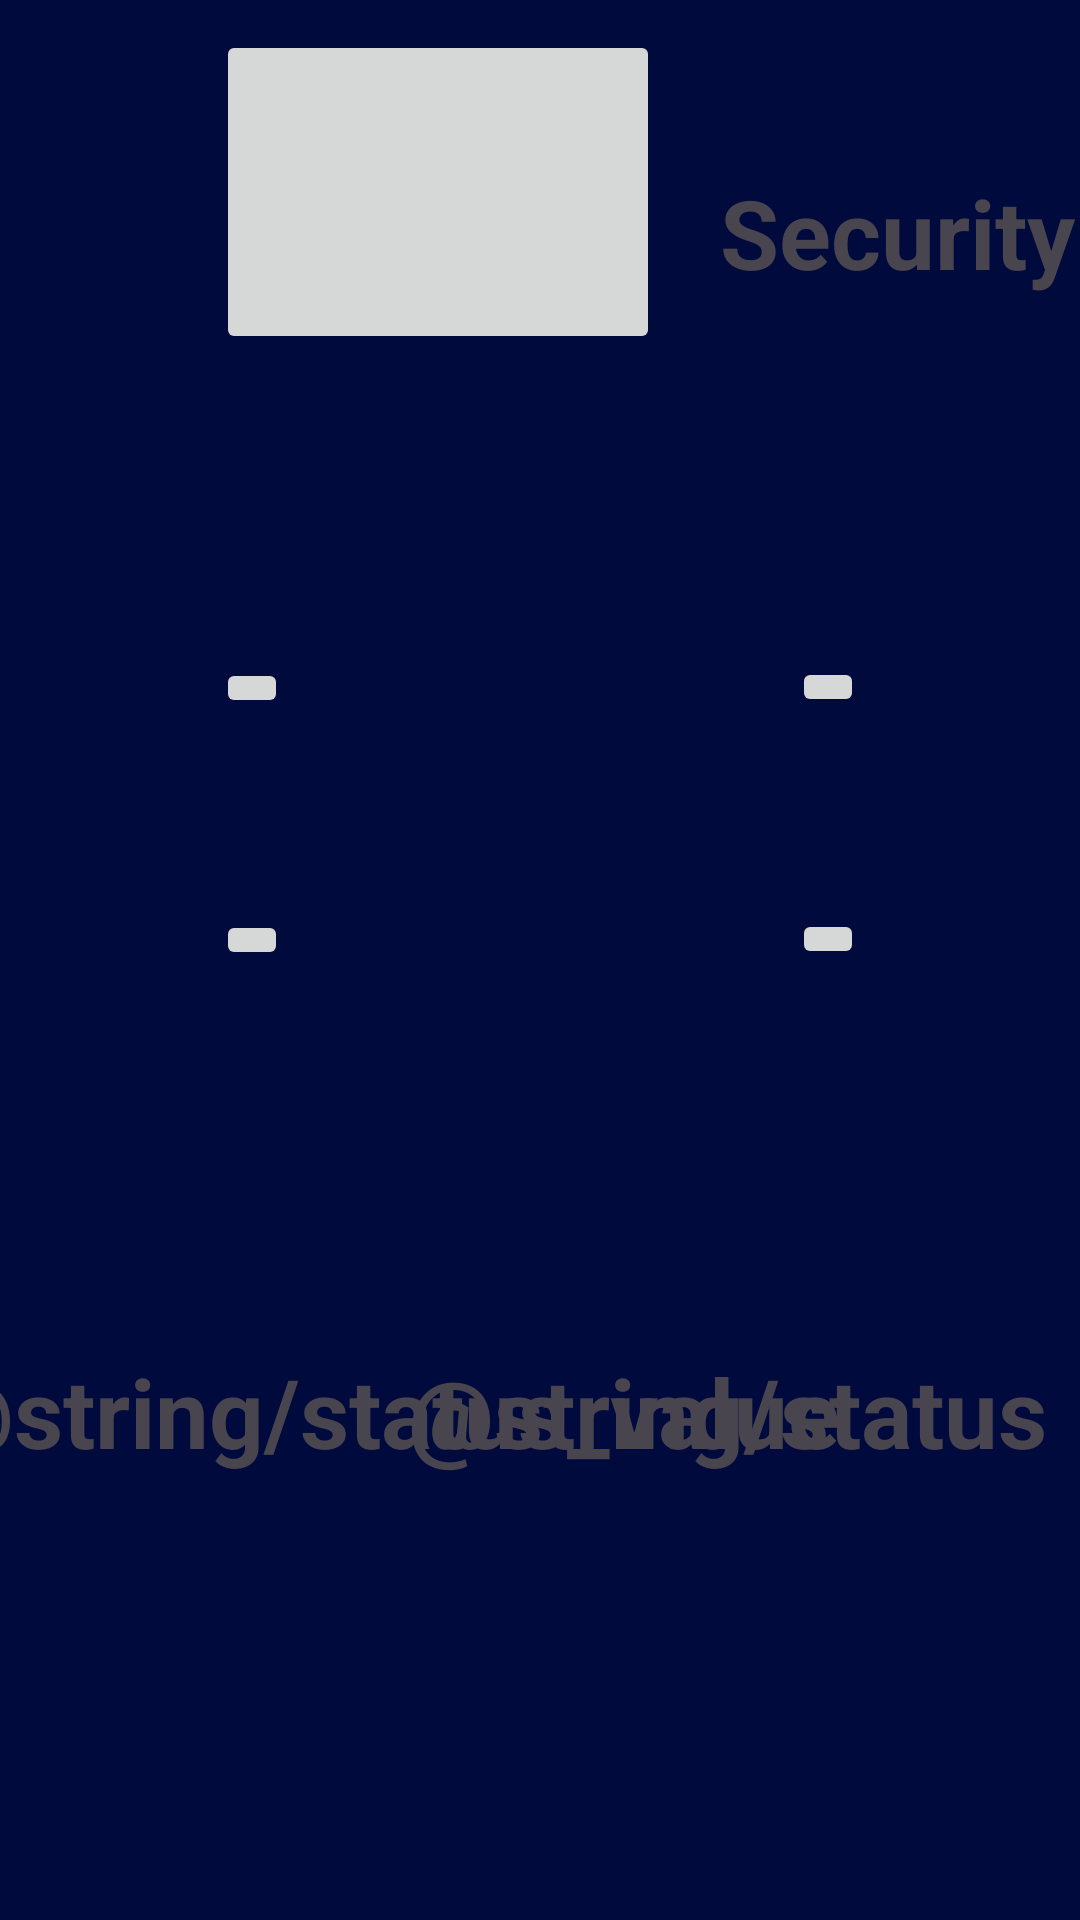

Layout XML and referenced resources for this Android screen:
<!-- AndroidManifest.xml: application theme Theme.SecurityZone -->
<!-- res/layout/activity_main.xml -->
<?xml version="1.0" encoding="utf-8"?>
<androidx.constraintlayout.widget.ConstraintLayout xmlns:android="http://schemas.android.com/apk/res/android"
    xmlns:app="http://schemas.android.com/apk/res-auto"
    xmlns:tools="http://schemas.android.com/tools"
    android:id="@+id/main"
    android:layout_width="match_parent"
    android:layout_height="match_parent"
    android:background="#000A3C"
    tools:context=".MainActivity">

    <ImageButton
        android:id="@+id/imageButton"
        android:layout_width="wrap_content"
        android:layout_height="wrap_content"
        android:layout_marginEnd="72dp"
        app:layout_constraintBottom_toBottomOf="parent"
        app:layout_constraintEnd_toEndOf="parent"
        app:layout_constraintTop_toTopOf="parent"
        app:layout_constraintVertical_bias="0.353"
        tools:srcCompat="@tools:sample/avatars" />

    <ImageButton
        android:id="@+id/imageButton2"
        android:layout_width="148dp"
        android:layout_height="108dp"
        android:layout_marginStart="72dp"
        app:layout_constraintBottom_toBottomOf="parent"
        app:layout_constraintStart_toStartOf="parent"
        app:layout_constraintTop_toTopOf="parent"
        app:layout_constraintVertical_bias="0.019"
        tools:srcCompat="@tools:sample/avatars" />

    <ImageButton
        android:id="@+id/imageButton3"
        android:layout_width="wrap_content"
        android:layout_height="wrap_content"
        android:layout_marginStart="72dp"
        app:layout_constraintBottom_toBottomOf="parent"
        app:layout_constraintStart_toStartOf="parent"
        app:layout_constraintTop_toTopOf="parent"
        app:layout_constraintVertical_bias="0.354"
        tools:srcCompat="@tools:sample/avatars" />

    <ImageButton
        android:id="@+id/imageButton4"
        android:layout_width="wrap_content"
        android:layout_height="wrap_content"
        android:layout_marginTop="64dp"
        android:layout_marginEnd="72dp"
        app:layout_constraintEnd_toEndOf="parent"
        app:layout_constraintTop_toBottomOf="@+id/imageButton"
        tools:srcCompat="@tools:sample/avatars" />

    <ImageButton
        android:id="@+id/imageButton5"
        android:layout_width="wrap_content"
        android:layout_height="wrap_content"
        android:layout_marginStart="72dp"
        android:layout_marginTop="64dp"
        app:layout_constraintStart_toStartOf="parent"
        app:layout_constraintTop_toBottomOf="@+id/imageButton3"
        tools:srcCompat="@tools:sample/avatars" />

    <TextView
        android:id="@+id/textView2"
        android:layout_width="wrap_content"
        android:layout_height="wrap_content"
        android:layout_marginStart="136dp"
        android:layout_marginBottom="148dp"
        android:text="@string/status"
        android:textSize="32sp"
        android:textStyle="bold"
        app:layout_constraintBottom_toBottomOf="parent"
        app:layout_constraintStart_toStartOf="parent" />

    <TextView
        android:id="@+id/textView"
        android:layout_width="wrap_content"
        android:layout_height="wrap_content"
        android:layout_marginEnd="80dp"
        android:layout_marginBottom="148dp"
        android:text="@string/status_value"
        android:textSize="32sp"
        android:textStyle="bold"
        app:layout_constraintBottom_toBottomOf="parent"
        app:layout_constraintEnd_toEndOf="parent" />

    <TextView
        android:id="@+id/textView3"
        android:layout_width="wrap_content"
        android:layout_height="wrap_content"
        android:layout_marginStart="20dp"
        android:layout_marginTop="56dp"
        android:text="@string/app_name"
        android:textSize="32sp"
        android:textStyle="bold"
        app:layout_constraintStart_toEndOf="@+id/imageButton2"
        app:layout_constraintTop_toTopOf="parent" />


</androidx.constraintlayout.widget.ConstraintLayout>
<!-- resources referenced by this layout -->
<resources>
  <string name="app_name">Security Zone</string>
  <style name="Theme.SecurityZone" parent="Base.Theme.SecurityZone" />
  <style name="Base.Theme.SecurityZone" parent="Theme.Material3.DayNight.NoActionBar">
          
          
      </style>
</resources>
